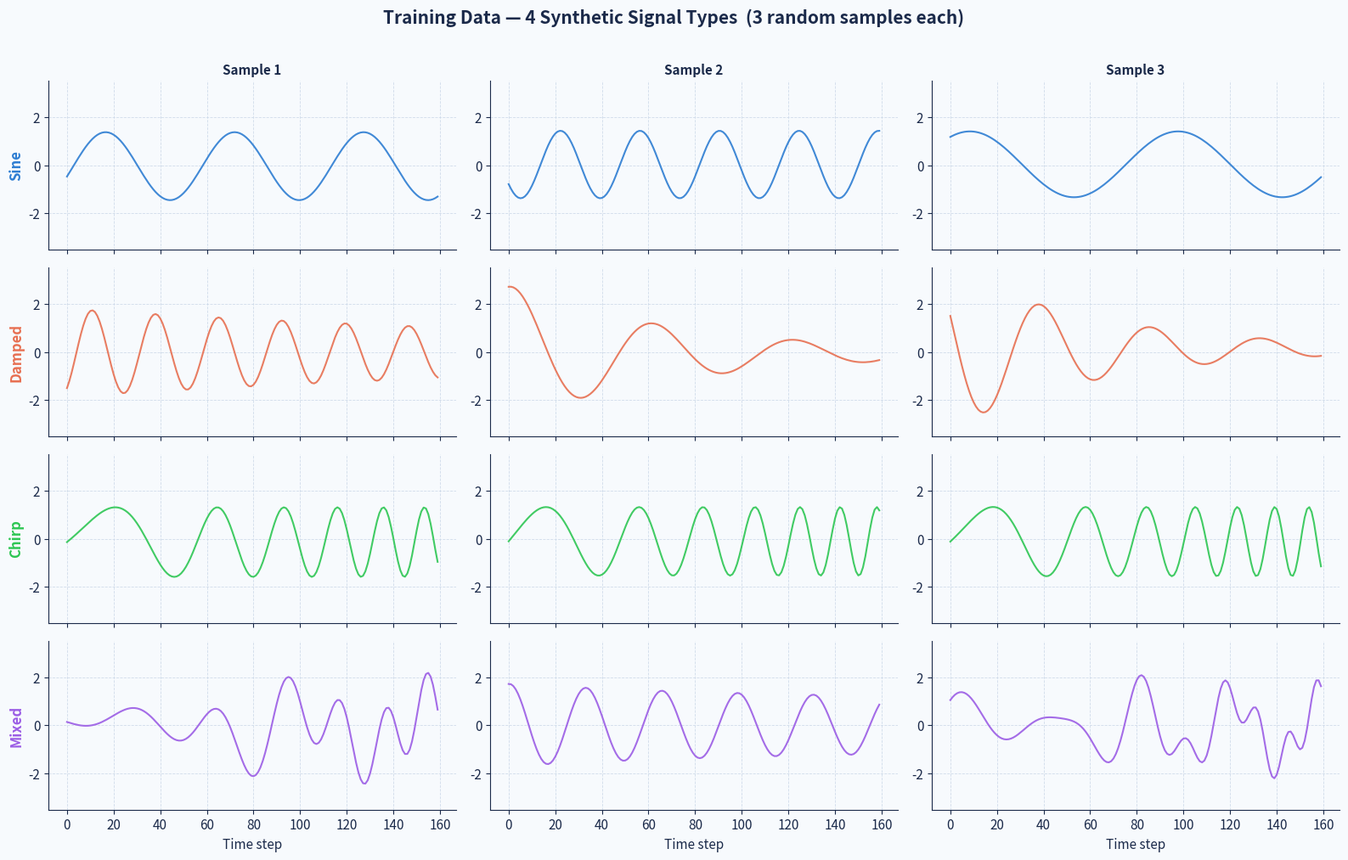
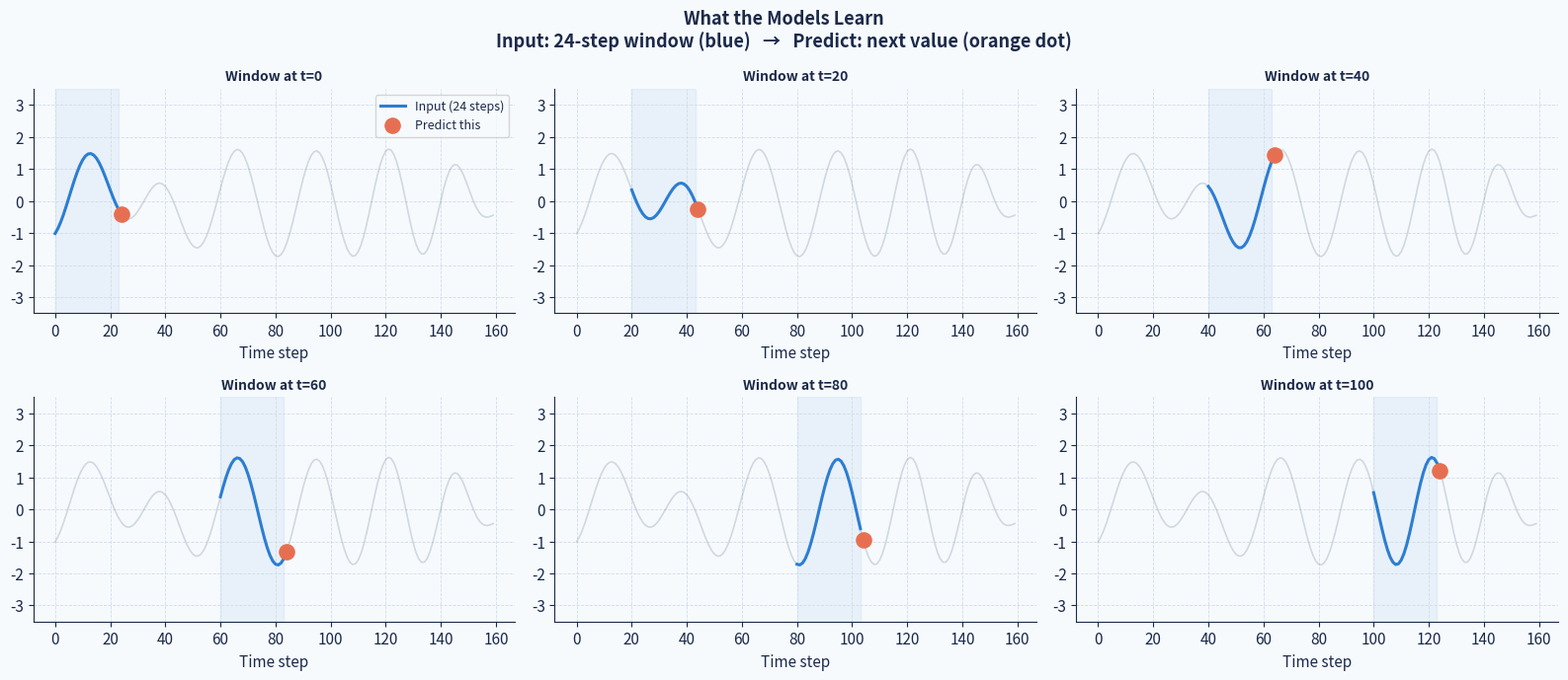

Recreate these plots in Python, in order.
"""
Visualize the training data for the class demo.
"""

from __future__ import annotations

import math
import random
from pathlib import Path

import matplotlib

matplotlib.use("Agg")
import matplotlib.pyplot as plt
import numpy as np

NAVY   = "#1B2A4A"
BLUE   = "#2D7DD2"
ORANGE = "#E76F51"
GREEN  = "#2DC653"
PURPLE = "#9B5DE5"
GRAY   = "#8899AA"
BG     = "#F7FAFD"

plt.rcParams.update({
    "figure.facecolor": BG, "axes.facecolor": BG,
    "axes.edgecolor": NAVY,  "axes.labelcolor": NAVY,
    "xtick.color": NAVY,     "ytick.color": NAVY,
    "text.color": NAVY,      "font.family": "sans-serif",
    "font.size": 11,         "axes.titlesize": 13,
    "axes.titleweight": "bold",
    "axes.spines.top": False, "axes.spines.right": False,
    "grid.color": "#D0DCEA", "grid.linestyle": "--",
    "grid.linewidth": 0.6,   "savefig.dpi": 150,
    "savefig.bbox": "tight", "savefig.facecolor": BG,
})

OUT = Path("outputs/demo")
OUT.mkdir(parents=True, exist_ok=True)

np.random.seed(42)
random.seed(42)


# Signal generators (mirrors data.py) 

def _sine(length: int) -> np.ndarray:
    t = np.linspace(0, 1, length)
    return np.sin(2 * math.pi * np.random.uniform(1, 6) * t + np.random.uniform(0, 2 * math.pi))

def _damped(length: int) -> np.ndarray:
    t = np.linspace(0, 4, length)
    return (np.exp(-np.random.uniform(0.1, 0.7) * t)
            * np.cos(np.random.uniform(4, 10) * t + np.random.uniform(0, 2 * math.pi)))

def _chirp(length: int) -> np.ndarray:
    t = np.linspace(0, 1, length)
    f0, f1 = np.random.uniform(1, 3), np.random.uniform(8, 14)
    return np.sin(2 * math.pi * (f0 * t + 0.5 * (f1 - f0) * t * t))

def _mixed(length: int) -> np.ndarray:
    a, b = random.sample([_sine, _damped, _chirp], 2)
    return 0.6 * a(length) + 0.4 * b(length)

def _zscore(x: np.ndarray) -> np.ndarray:
    std = x.std()
    return (x - x.mean()) / (std if std > 1e-8 else 1.0)

GENERATORS = {"Sine": _sine, "Damped": _damped, "Chirp": _chirp, "Mixed": _mixed}
COLORS     = {"Sine": BLUE,  "Damped": ORANGE,  "Chirp": GREEN,  "Mixed": PURPLE}


# Plot A: All 4 signal types, 3 samples each 

def plot_data_overview() -> None:
    fig, axes = plt.subplots(4, 3, figsize=(16, 10))
    fig.suptitle("Training Data — 4 Synthetic Signal Types  (3 random samples each)",
                 fontsize=15, fontweight="bold", y=1.01)

    for row, (name, gen) in enumerate(GENERATORS.items()):
        color = COLORS[name]
        for col in range(3):
            ax = axes[row, col]
            ax.plot(_zscore(gen(160)), color=color, lw=1.5, alpha=0.9)
            ax.set_ylim(-3.5, 3.5)
            ax.grid(True)
            if col == 0:
                ax.set_ylabel(name, fontsize=12, fontweight="bold", color=color)
            if row == 0:
                ax.set_title(f"Sample {col + 1}", fontsize=11)
            if row < 3:
                ax.set_xticklabels([])
            else:
                ax.set_xlabel("Time step")

    plt.tight_layout()
    p = OUT / "A_data_overview.png"
    fig.savefig(p); plt.close(fig)
    print(f"  saved: {p}")


# Plot B: What the model actually sees and predicts

def plot_prediction_task() -> None:
    series = _zscore(_mixed(160))
    window = 24

    fig, axes = plt.subplots(2, 3, figsize=(16, 7))
    fig.suptitle(
        "What the Models Learn\n"
        "Input: 24-step window (blue)   →   Predict: next value (orange dot)",
        fontsize=13, fontweight="bold",
    )

    for ax, start in zip(axes.flat, [0, 20, 40, 60, 80, 100]):
        end = start + window
        ax.plot(series, color=GRAY, lw=1.2, alpha=0.35)
        ax.plot(range(start, end), series[start:end], color=BLUE, lw=2.2, label="Input (24 steps)")
        ax.scatter([end], [series[end]], color=ORANGE, s=120, zorder=5, label="Predict this")
        ax.axvspan(start, end - 1, alpha=0.07, color=BLUE)
        ax.set_title(f"Window at t={start}", fontsize=10)
        ax.set_ylim(-3.5, 3.5)
        ax.grid(True)
        ax.set_xlabel("Time step")

    axes[0, 0].legend(fontsize=9, loc="upper right")
    plt.tight_layout()
    p = OUT / "B_prediction_task.png"
    fig.savefig(p); plt.close(fig)
    print(f"  saved: {p}")


def main() -> None:
    print(f"\nGenerating data visualizations → {OUT}/\n")
    print("A. Signal types overview...")
    plot_data_overview()
    print("B. Prediction task illustration...")
    plot_prediction_task()
    print(f"\nDone. Open {OUT}/ to view the plots.")
    print("\nNext steps:")
    print("  just run-all       # train MLP + Classical Transformer + QASA, then plot results")
    print("  just run-ibm       # same but also runs QASA on IBM hardware")


if __name__ == "__main__":
    main()
